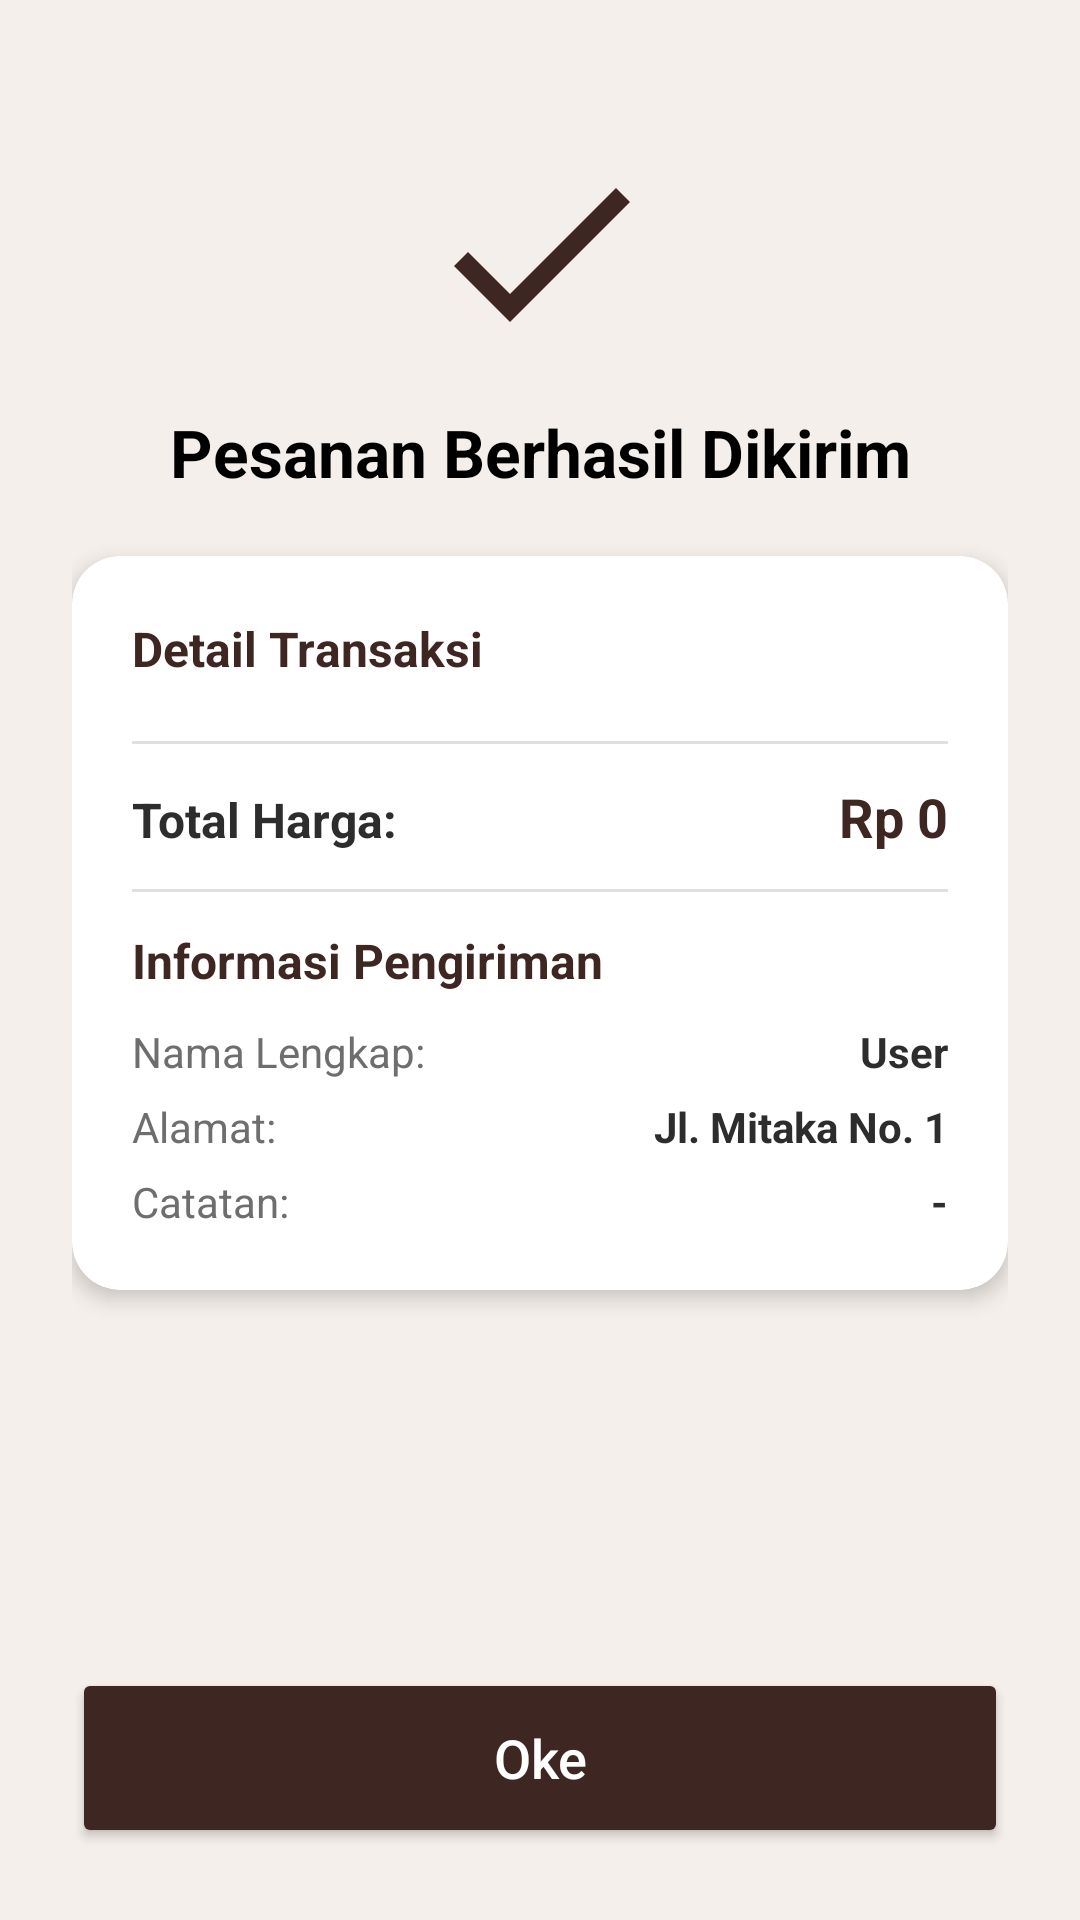

Reconstruct the res/layout file that produces this screen, plus the resources it refers to.
<!-- AndroidManifest.xml: application theme Theme.MitakaCafe -->
<!-- res/layout/activity_confirmation.xml -->
<?xml version="1.0" encoding="utf-8"?>
<androidx.constraintlayout.widget.ConstraintLayout xmlns:android="http://schemas.android.com/apk/res/android"
    xmlns:app="http://schemas.android.com/apk/res-auto"
    xmlns:tools="http://schemas.android.com/tools"
    android:id="@+id/main"
    android:layout_width="match_parent"
    android:layout_height="match_parent"
    android:background="#F4EFEA"
    tools:context=".ConfirmationActivity">

    <ScrollView
        android:layout_width="match_parent"
        android:layout_height="0dp"
        android:fillViewport="true"
        app:layout_constraintBottom_toTopOf="@+id/btnOke"
        app:layout_constraintTop_toTopOf="parent">

        <androidx.constraintlayout.widget.ConstraintLayout
            android:layout_width="match_parent"
            android:layout_height="wrap_content"
            android:padding="24dp">

            <ImageView
                android:id="@+id/imageView"
                android:layout_width="80dp"
                android:layout_height="80dp"
                android:layout_marginTop="20dp"
                android:src="@drawable/ic_check"
                android:scaleType="fitCenter"
                android:contentDescription="Checkmark"
                app:layout_constraintEnd_toEndOf="parent"
                app:layout_constraintStart_toStartOf="parent"
                app:layout_constraintTop_toTopOf="parent" />

            <TextView
                android:id="@+id/tvJudul"
                android:layout_width="wrap_content"
                android:layout_height="wrap_content"
                android:layout_marginTop="12dp"
                android:text="Pesanan Berhasil Dikirim"
                android:textColor="@android:color/black"
                android:textSize="22sp"
                android:textStyle="bold"
                app:layout_constraintEnd_toEndOf="parent"
                app:layout_constraintStart_toStartOf="parent"
                app:layout_constraintTop_toBottomOf="@+id/imageView" />

            <androidx.cardview.widget.CardView
                android:id="@+id/cardDetails"
                android:layout_width="match_parent"
                android:layout_height="wrap_content"
                android:layout_marginTop="20dp"
                app:cardBackgroundColor="#FFFFFF"
                app:cardCornerRadius="16dp"
                app:cardElevation="4dp"
                app:layout_constraintEnd_toEndOf="parent"
                app:layout_constraintStart_toStartOf="parent"
                app:layout_constraintTop_toBottomOf="@+id/tvJudul">

                <LinearLayout
                    android:layout_width="match_parent"
                    android:layout_height="wrap_content"
                    android:orientation="vertical"
                    android:padding="20dp">

                    <TextView
                        android:layout_width="wrap_content"
                        android:layout_height="wrap_content"
                        android:text="Detail Transaksi"
                        android:textColor="#3E2723"
                        android:textSize="16sp"
                        android:textStyle="bold" />

                    <androidx.recyclerview.widget.RecyclerView
                        android:id="@+id/rvConfirmItems"
                        android:layout_width="match_parent"
                        android:layout_height="wrap_content"
                        android:layout_marginTop="8dp"
                        android:nestedScrollingEnabled="false"
                        tools:listitem="@layout/item_menu" />

                    <View
                        android:layout_width="match_parent"
                        android:layout_height="1dp"
                        android:layout_marginTop="12dp"
                        android:layout_marginBottom="12dp"
                        android:background="#E0E0E0" />

                    <LinearLayout
                        android:layout_width="match_parent"
                        android:layout_height="wrap_content"
                        android:orientation="horizontal">

                        <TextView
                            android:layout_width="0dp"
                            android:layout_height="wrap_content"
                            android:layout_weight="1"
                            android:text="Total Harga:"
                            android:textColor="#2D2D2D"
                            android:textSize="16sp"
                            android:textStyle="bold" />

                        <TextView
                            android:id="@+id/tvConfirmPrice"
                            android:layout_width="wrap_content"
                            android:layout_height="wrap_content"
                            android:text="Rp 0"
                            android:textColor="#3E2723"
                            android:textSize="18sp"
                            android:textStyle="bold" />
                    </LinearLayout>

                    <View
                        android:layout_width="match_parent"
                        android:layout_height="1dp"
                        android:layout_marginTop="12dp"
                        android:layout_marginBottom="12dp"
                        android:background="#E0E0E0" />

                    <TextView
                        android:layout_width="wrap_content"
                        android:layout_height="wrap_content"
                        android:text="Informasi Pengiriman"
                        android:textColor="#3E2723"
                        android:textSize="16sp"
                        android:textStyle="bold" />

                    <LinearLayout
                        android:layout_width="match_parent"
                        android:layout_height="wrap_content"
                        android:layout_marginTop="10dp"
                        android:orientation="horizontal">

                        <TextView
                            android:layout_width="0dp"
                            android:layout_height="wrap_content"
                            android:layout_weight="1"
                            android:text="Nama Lengkap:"
                            android:textColor="#6E6E6E" />

                        <TextView
                            android:id="@+id/tvConfirmName"
                            android:layout_width="wrap_content"
                            android:layout_height="wrap_content"
                            android:text="User"
                            android:textColor="#2D2D2D"
                            android:textStyle="bold" />
                    </LinearLayout>

                    <LinearLayout
                        android:layout_width="match_parent"
                        android:layout_height="wrap_content"
                        android:layout_marginTop="6dp"
                        android:orientation="horizontal">

                        <TextView
                            android:layout_width="0dp"
                            android:layout_height="wrap_content"
                            android:layout_weight="1"
                            android:text="Alamat:"
                            android:textColor="#6E6E6E" />

                        <TextView
                            android:id="@+id/tvConfirmAddress"
                            android:layout_width="wrap_content"
                            android:layout_height="wrap_content"
                            android:text="Jl. Mitaka No. 1"
                            android:textColor="#2D2D2D"
                            android:textStyle="bold" />
                    </LinearLayout>

                    <LinearLayout
                        android:layout_width="match_parent"
                        android:layout_height="wrap_content"
                        android:layout_marginTop="6dp"
                        android:orientation="horizontal">

                        <TextView
                            android:layout_width="0dp"
                            android:layout_height="wrap_content"
                            android:layout_weight="1"
                            android:text="Catatan:"
                            android:textColor="#6E6E6E" />

                        <TextView
                            android:id="@+id/tvConfirmNotes"
                            android:layout_width="wrap_content"
                            android:layout_height="wrap_content"
                            android:text="-"
                            android:textColor="#2D2D2D"
                            android:textStyle="bold" />
                    </LinearLayout>

                </LinearLayout>
            </androidx.cardview.widget.CardView>

        </androidx.constraintlayout.widget.ConstraintLayout>
    </ScrollView>

    <Button
        android:id="@+id/btnOke"
        android:layout_width="match_parent"
        android:layout_height="60dp"
        android:layout_marginHorizontal="24dp"
        android:layout_marginBottom="24dp"
        android:text="Oke"
        android:textColor="@android:color/white"
        android:textAllCaps="false"
        android:textSize="18sp"
        app:backgroundTint="#3E2723"
        app:cornerRadius="12dp"
        app:layout_constraintBottom_toBottomOf="parent"
        app:layout_constraintEnd_toEndOf="parent"
        app:layout_constraintStart_toStartOf="parent" />

</androidx.constraintlayout.widget.ConstraintLayout>
<!-- res/layout/item_menu.xml (included above) -->
<?xml version="1.0" encoding="utf-8"?>
<androidx.cardview.widget.CardView xmlns:android="http://schemas.android.com/apk/res/android"
    xmlns:app="http://schemas.android.com/apk/res-auto"
    android:layout_width="match_parent"
    android:layout_height="wrap_content"
    android:layout_marginHorizontal="24dp"
    android:layout_marginVertical="8dp"
    app:cardBackgroundColor="#FFFFFF"
    app:cardCornerRadius="16dp"
    app:cardElevation="4dp">

    <androidx.constraintlayout.widget.ConstraintLayout
        android:layout_width="match_parent"
        android:layout_height="wrap_content"
        android:padding="12dp">

        <ImageView
            android:id="@+id/imgMenu"
            android:layout_width="80dp"
            android:layout_height="80dp"
            android:scaleType="centerCrop"
            android:src="@drawable/mitaka_cafe_removebg_preview"
            app:layout_constraintBottom_toBottomOf="parent"
            app:layout_constraintStart_toStartOf="parent"
            app:layout_constraintTop_toTopOf="parent" />

        <TextView
            android:id="@+id/tvMenuTitle"
            android:layout_width="0dp"
            android:layout_height="wrap_content"
            android:layout_marginStart="16dp"
            android:text="Nama Menu"
            android:textColor="#2D2D2D"
            android:textSize="16sp"
            android:textStyle="bold"
            app:layout_constraintEnd_toEndOf="parent"
            app:layout_constraintStart_toEndOf="@+id/imgMenu"
            app:layout_constraintTop_toTopOf="@+id/imgMenu" />

        <TextView
            android:id="@+id/tvMenuDesc"
            android:layout_width="0dp"
            android:layout_height="wrap_content"
            android:layout_marginStart="16dp"
            android:layout_marginTop="4dp"
            android:text="Deskripsi menu"
            android:textColor="#6E6E6E"
            android:textSize="12sp"
            app:layout_constraintEnd_toEndOf="parent"
            app:layout_constraintStart_toEndOf="@+id/imgMenu"
            app:layout_constraintTop_toBottomOf="@+id/tvMenuTitle" />

        <TextView
            android:id="@+id/tvMenuPrice"
            android:layout_width="wrap_content"
            android:layout_height="wrap_content"
            android:layout_marginStart="16dp"
            android:layout_marginBottom="4dp"
            android:text="Rp 00.000"
            android:textColor="#3E2723"
            android:textSize="14sp"
            android:textStyle="bold"
            app:layout_constraintBottom_toBottomOf="@+id/imgMenu"
            app:layout_constraintStart_toEndOf="@+id/imgMenu" />

    </androidx.constraintlayout.widget.ConstraintLayout>
</androidx.cardview.widget.CardView>
<!-- resources referenced by this layout -->
<resources>
  <!-- drawable ic_check (drawable) -->
  <vector xmlns:android="http://schemas.android.com/apk/res/android"
      android:width="24dp"
      android:height="24dp"
      android:viewportWidth="24"
      android:viewportHeight="24">
    <path
        android:fillColor="#3E2723"
        android:pathData="M9,16.2L4.8,12l-1.4,1.4L9,19 21,7l-1.4,-1.4L9,16.2z"/>
  </vector>
  <!-- drawable mitaka_cafe_removebg_preview: png bitmap (drawable, 118138 bytes) -->
  <style name="Theme.MitakaCafe" parent="Base.Theme.MitakaCafe" />
  <style name="Base.Theme.MitakaCafe" parent="Theme.Material3.DayNight.NoActionBar">
          <item name="android:windowBackground">#F4EFEA</item>
      </style>
</resources>
